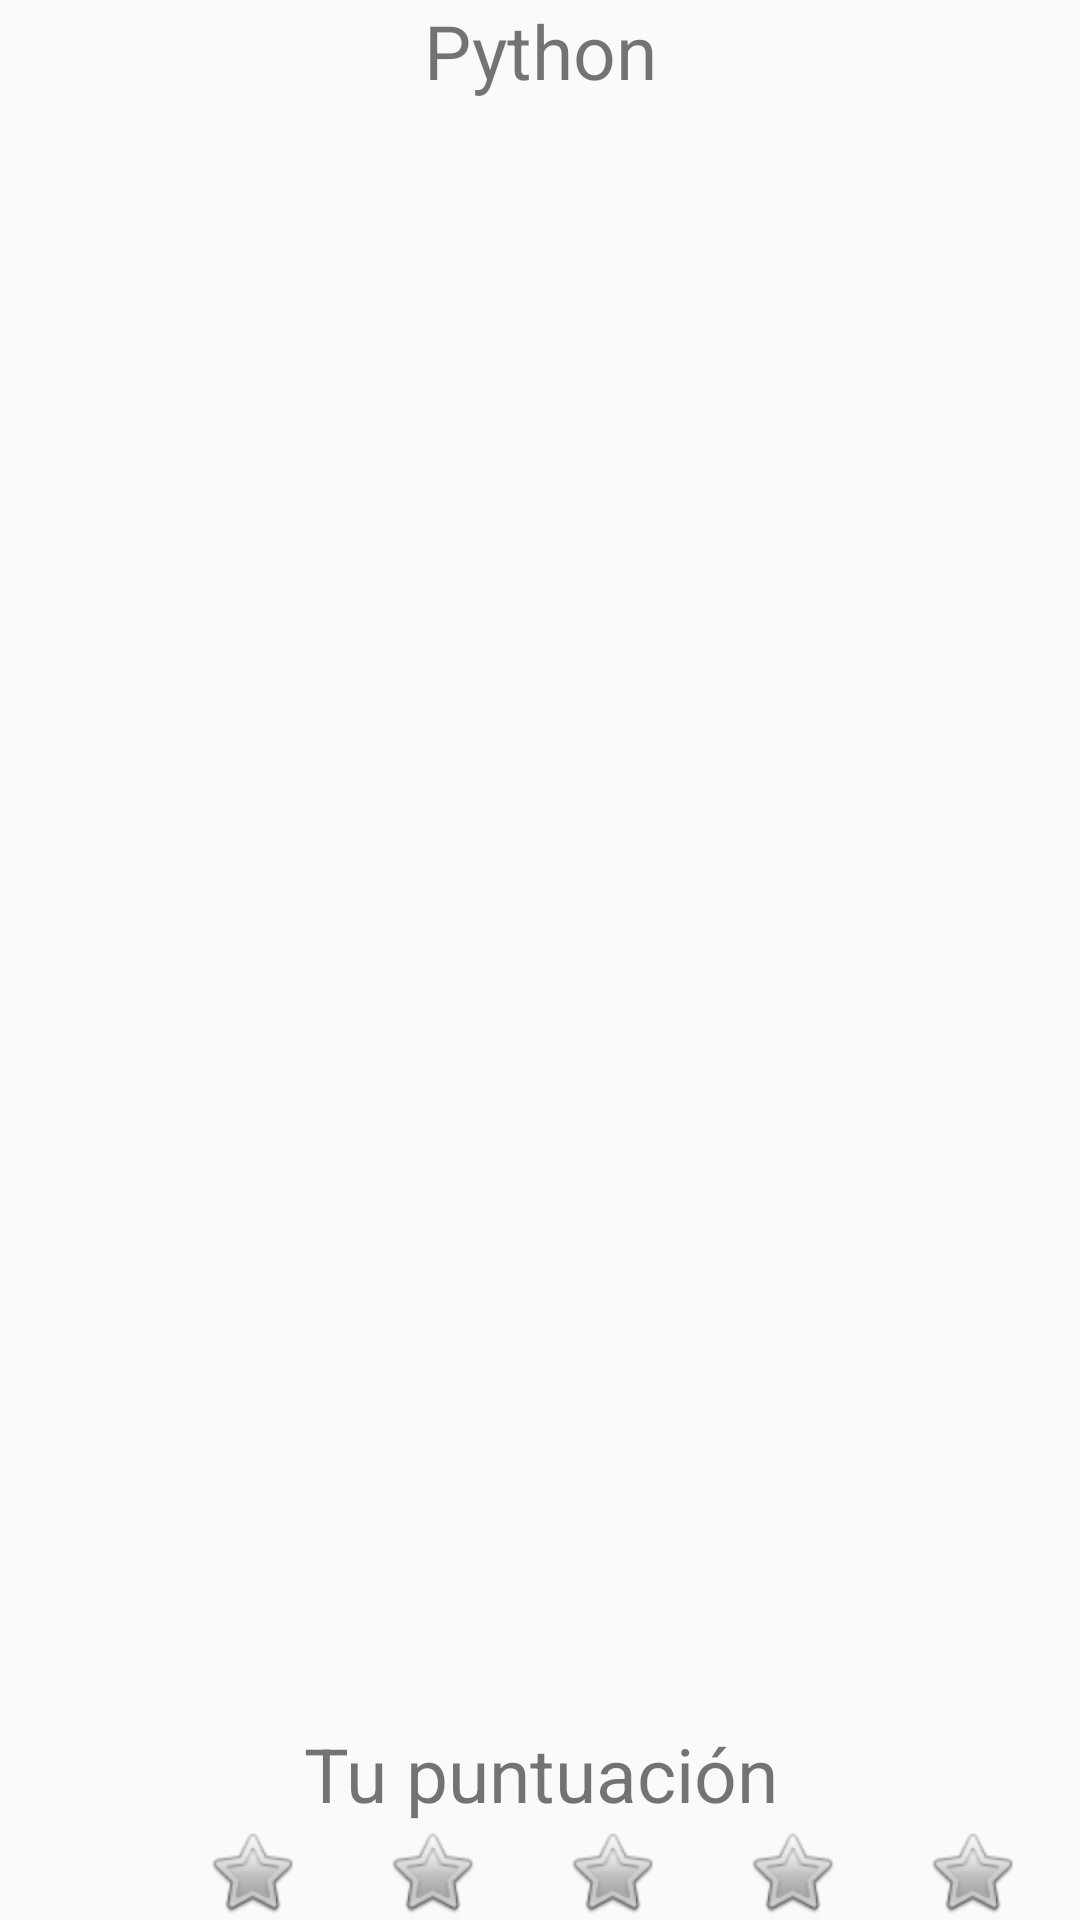

Here is an Android app screen rendered from its layout file. Give the layout XML and the strings, colors and styles it references.
<!-- AndroidManifest.xml: application theme Theme.BootCampAr -->
<!-- res/layout/activity_video_list.xml -->
<?xml version="1.0" encoding="utf-8"?>
<androidx.constraintlayout.widget.ConstraintLayout
    xmlns:android="http://schemas.android.com/apk/res/android"
    xmlns:tools="http://schemas.android.com/tools"
    android:layout_width="match_parent"
    android:layout_height="match_parent"
    xmlns:app="http://schemas.android.com/apk/res-auto">

    <TextView
        android:id="@+id/textVideoListTitle"
        android:layout_width="match_parent"
        android:layout_height="wrap_content"
        android:text="@string/python_list_vid"
        android:textAlignment="center"
        android:textSize="25sp"
        app:layout_constraintStart_toStartOf="parent"
        app:layout_constraintEnd_toEndOf="parent"
        app:layout_constraintTop_toTopOf="parent" />

    <androidx.recyclerview.widget.RecyclerView
        android:id="@+id/recyclerViewLessons"
        android:layout_width="match_parent"
        android:layout_height="wrap_content"
        app:layout_constraintVertical_chainStyle="packed"
        app:layout_constrainedHeight="true"
        app:layout_constraintBottom_toTopOf="@+id/textYourScore"
        app:layout_constraintEnd_toEndOf="parent"
        app:layout_constraintStart_toStartOf="parent"
        app:layout_constraintTop_toBottomOf="@+id/textVideoListTitle" />

    <TextView
        android:id="@+id/textYourScore"
        android:layout_width="match_parent"
        android:layout_height="wrap_content"
        android:text="@string/tu_puntuacion"
        android:textAlignment="center"
        android:textSize="25sp"
        app:layout_constraintBottom_toTopOf="@+id/star1"
        app:layout_constraintEnd_toEndOf="parent"
        app:layout_constraintStart_toStartOf="parent" />

    <ImageView
        android:id="@+id/star1"
        android:layout_width="wrap_content"
        android:layout_height="wrap_content"
        android:layout_marginStart="68dp"
        android:contentDescription="@string/estrella_uno"
        app:layout_constraintBottom_toBottomOf="parent"
        app:layout_constraintStart_toStartOf="parent"
        app:srcCompat="@android:drawable/btn_star_big_off" />

    <ImageView
        android:id="@+id/star2"
        android:layout_width="wrap_content"
        android:layout_height="wrap_content"
        android:layout_marginStart="28dp"
        android:contentDescription="@string/estrella_dos"
        app:layout_constraintBottom_toBottomOf="parent"
        app:layout_constraintStart_toEndOf="@+id/star1"
        app:srcCompat="@android:drawable/btn_star_big_off" />

    <ImageView
        android:id="@+id/star3"
        android:layout_width="wrap_content"
        android:layout_height="wrap_content"
        android:layout_marginStart="28dp"
        android:contentDescription="@string/estrella_tres"
        app:layout_constraintBottom_toBottomOf="parent"
        app:layout_constraintStart_toEndOf="@+id/star2"
        app:srcCompat="@android:drawable/btn_star_big_off" />

    <ImageView
        android:id="@+id/star4"
        android:layout_width="wrap_content"
        android:layout_height="wrap_content"
        android:layout_marginStart="28dp"
        android:contentDescription="@string/estrella_cuatro"
        app:layout_constraintBottom_toBottomOf="parent"
        app:layout_constraintStart_toEndOf="@+id/star3"
        app:srcCompat="@android:drawable/btn_star_big_off" />

    <ImageView
        android:id="@+id/star5"
        android:layout_width="wrap_content"
        android:layout_height="wrap_content"
        android:layout_marginStart="28dp"
        android:contentDescription="@string/estrella_cinco"
        app:layout_constraintBottom_toBottomOf="parent"
        app:layout_constraintStart_toEndOf="@+id/star4"
        app:srcCompat="@android:drawable/btn_star_big_off" />

</androidx.constraintlayout.widget.ConstraintLayout>
<!-- resources referenced by this layout -->
<resources>
  <string name="estrella_cinco">se muestra la quinta estrella</string>
  <string name="estrella_cuatro">se muestra la cuarta estrella</string>
  <string name="estrella_dos">se muestra la segunda estrella</string>
  <string name="estrella_tres">se muestra la tercer estrella</string>
  <string name="estrella_uno">se muestra la primer estrella</string>
  <string name="python_list_vid">Python</string>
  <string name="tu_puntuacion">Tu puntuación</string>
  <style name="Theme.BootCampAr" parent="Base.Theme.BootCampAr" />
  <style name="Base.Theme.BootCampAr" parent="Theme.AppCompat.DayNight">
          
          
      </style>
</resources>
